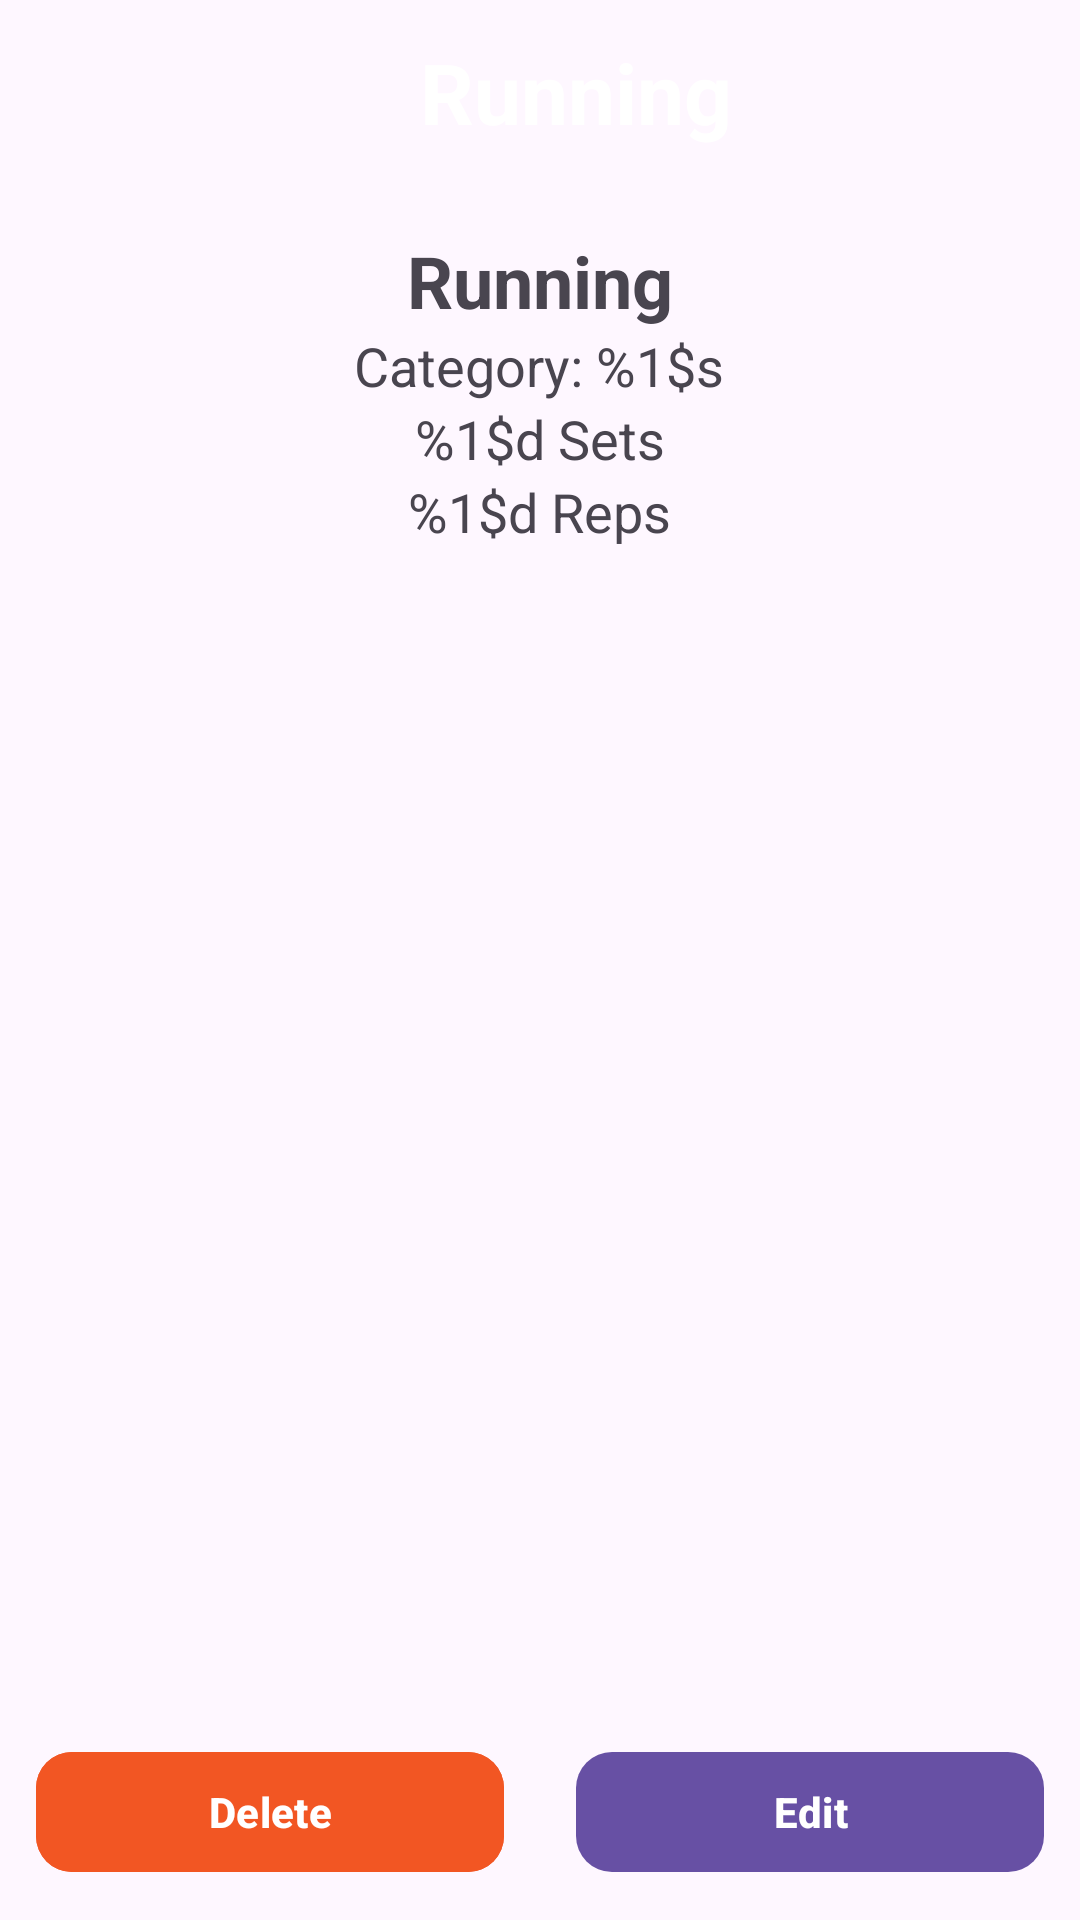

Android layout source for this screen:
<!-- AndroidManifest.xml: application theme Theme.RepTide -->
<!-- res/layout/fragment_exercise_detail.xml -->
<?xml version="1.0" encoding="utf-8"?>
<LinearLayout xmlns:android="http://schemas.android.com/apk/res/android"
    android:layout_width="match_parent"
    android:layout_height="match_parent"
    android:orientation="vertical"
    xmlns:app="http://schemas.android.com/apk/res-auto">

    <LinearLayout
        android:layout_width="match_parent"
        android:layout_height="wrap_content"
        android:gravity="center"
        android:orientation="horizontal">
        <ImageView
            android:id="@+id/ivBack"
            android:layout_width="wrap_content"
            android:layout_height="wrap_content"
            android:src="@drawable/ic_back"
            android:layout_margin="@dimen/m"
            app:tint="@color/white" />

        <TextView
            android:id="@+id/toolbar_title"
            android:layout_width="match_parent"
            android:layout_height="wrap_content"
            android:gravity="center_horizontal"
            android:text="@string/exercise_placeholder"
            android:textColor="@color/white"
            android:textStyle="bold"
            android:layout_margin="@dimen/m"
            android:textSize="@dimen/tx_xxxxl" />
    </LinearLayout>

    <ScrollView
        android:layout_width="match_parent"
        android:layout_height="0dp"
        android:layout_weight="1">
        <LinearLayout
            android:layout_width="match_parent"
            android:layout_height="wrap_content"
            android:orientation="vertical"
            android:padding="@dimen/xl"
            android:gravity="center_horizontal">
            <TextView
                android:id="@+id/tvExerciseName"
                android:layout_width="wrap_content"
                android:layout_height="wrap_content"
                android:text="@string/exercise_placeholder"
                android:textSize="@dimen/tx_xxxl"
                android:textStyle="bold" />

            <TextView
                android:id="@+id/tvExerciseCategory"
                android:layout_width="wrap_content"
                android:layout_height="wrap_content"
                android:text="@string/category_placeholder"
                android:textSize="@dimen/tx_xl" />

            <TextView
                android:id="@+id/tvExerciseSets"
                android:layout_width="wrap_content"
                android:layout_height="wrap_content"
                android:text="@string/exercise_sets"
                android:textSize="@dimen/tx_xl" />

            <TextView
                android:id="@+id/tvExerciseReps"
                android:layout_width="wrap_content"
                android:layout_height="wrap_content"
                android:text="@string/exercise_reps"
                android:textSize="@dimen/tx_xl" />

        </LinearLayout>
    </ScrollView>

    <LinearLayout
        android:layout_width="match_parent"
        android:layout_height="wrap_content"
        android:orientation="horizontal">
        <com.google.android.material.button.MaterialButton
            android:id="@+id/mbDeleteExercise"
            android:layout_width="0dp"
            android:layout_height="wrap_content"
            android:layout_weight="1"
            app:cornerRadius="@dimen/m"
            android:layout_margin="@dimen/m"
            android:text="@string/delete"
            android:backgroundTint="@color/orange"
            android:textStyle="bold"/>

        <com.google.android.material.button.MaterialButton
            android:id="@+id/mbEditExercise"
            android:layout_width="0dp"
            android:layout_height="wrap_content"
            android:layout_weight="1"
            app:cornerRadius="@dimen/m"
            android:layout_margin="@dimen/m"
            android:text="@string/edit"
            android:textStyle="bold"/>
    </LinearLayout>

</LinearLayout>
<!-- resources referenced by this layout -->
<resources>
  <color name="orange">#F25623</color>
  <color name="white">#FFFFFFFF</color>
  <dimen name="m">12dp</dimen>
  <dimen name="tx_xl">18sp</dimen>
  <dimen name="tx_xxxl">24sp</dimen>
  <dimen name="tx_xxxxl">28sp</dimen>
  <dimen name="xl">16dp</dimen>
  <string name="category_placeholder">Category: %1$s</string>
  <string name="delete">Delete</string>
  <string name="edit">Edit</string>
  <string name="exercise_placeholder">Running</string>
  <string name="exercise_reps">%1$d Reps</string>
  <string name="exercise_sets">%1$d Sets</string>
  <style name="Theme.RepTide" parent="Base.Theme.RepTide" />
  <style name="Base.Theme.RepTide" parent="Theme.Material3.DayNight.NoActionBar">
          
          
      </style>
</resources>
